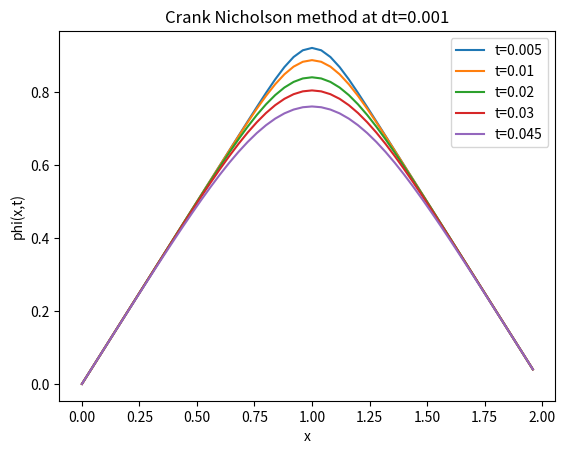
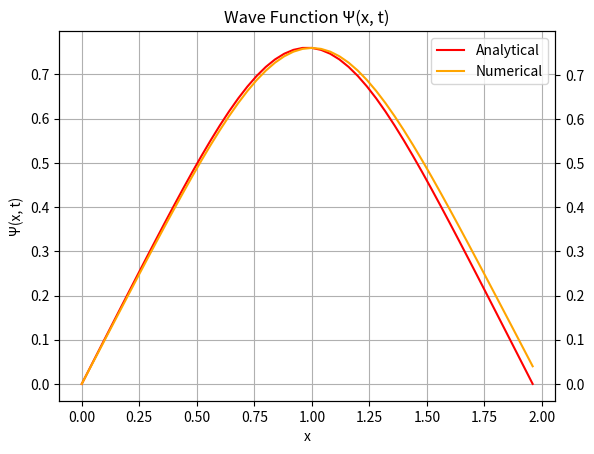
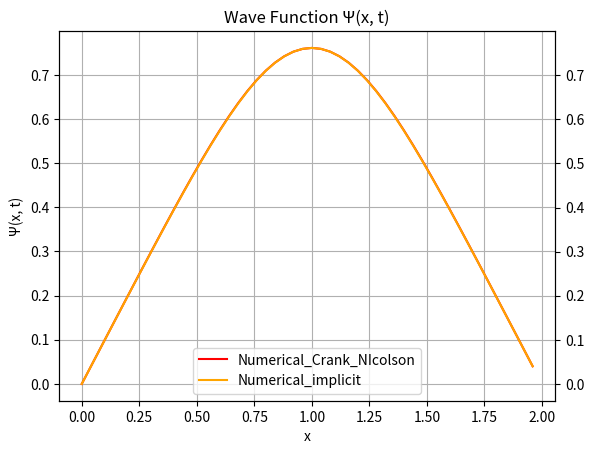

Here is the Python script that generated these plots, in order:
import numpy as np
import matplotlib.pyplot as plt
h=0.04
k=0.001
x=np.arange(0,2,h)
t=np.arange(0,0.045+k,k)
boundary_conditions=[0,0]
n=len(x)
m=len(t)
T=np.zeros((n,m))
T[0,:]=boundary_conditions[0]
T[-1,:]=boundary_conditions[1]
#initial conditions
for i in range(n):
    if 0 <= x[i] <= 1:
        T[i] = x[i]
    else:
        T[i] = -x[i] + 2
print(T)
factor=k/h**2
A=np.diag([2+2*factor]*(n-2),0)+np.diag([-factor]*(n-3),-1)+np.diag([-factor]*(n-3),+1)
B=np.diag([2-2*factor]*(n-2),0)+np.diag([factor]*(n-3),-1)+np.diag([factor]*(n-3),+1)
for j in range(0,m-1):
    b=T[1:-1,j].copy()
    b=np.dot(B,b)
    b[0]=b[0]+factor*(T[0,j]+T[0,j+1])
    b[-1]=b[-1]+factor*(T[-1,j]+T[-1,j+1])
    solution=np.linalg.solve(A,b)
    # print(solution)
    T[1:-1,j+1]=solution

matrix1=[]

matrix1.append(T[:,int(0.005/k)])
matrix1.append(T[:,int(0.01/k)])
matrix1.append(T[:,int(0.02/k)])
matrix1.append(T[:,int(0.03/k)])
matrix1.append(T[:,int(0.045/k)])
labels=[0.005,0.01,0.02,0.03,0.045]
print(matrix1)

for i in range(5):
    plt.plot(x,matrix1[i])
    
plt.xlabel('x')
plt.ylabel('phi(x,t)')
plt.legend([f't={value}'for value in labels])
plt.title("Crank Nicholson method at dt=0.001")
plt.savefig("crank_nicholson_method_0.001.png")
plt.show()
x1= np.linspace(0, 2 , 50)
t1 = 0.045
# Calculate Ψ(x, t) using the provided equation
def psi_analytical(x, t):
    result = 0.0
    for n in range(0, len(x)): 
        result += (-1)**n / ((2 * n + 1) ** 2 * (np.pi ** 2)) * np.exp(
                -((2 * n + 1) ** 2 * (np.pi ** 2) * t) / 4) * np.sin((n + 1 / 2) * np.pi * x)
    return result * 8.0
# Calculate Ψ(x, t) for the given x and t
psi_values = psi_analytical(x1, t1)
numerical_values = matrix1[4]

fig, ax1 = plt.subplots()
l1, = ax1.plot(x, psi_values, color='red', label="Analytical")
ax2 = ax1.twinx()
l2, = ax2.plot(x, numerical_values, color='orange', label="Numerical")

# Combine the legends from both axes
lines = [l1, l2]
labels = [line.get_label() for line in lines]
ax1.legend(lines, labels)

ax1.set_xlabel('x')
ax1.set_ylabel('Ψ(x, t)')
ax1.set_title('Wave Function Ψ(x, t)')
ax1.grid(True)

plt.savefig("analytical_solution_vs_numerical_crank_nicholson.png")
plt.show()
import numpy as np
import matplotlib.pyplot as plt
h=0.04
k=0.001
x=np.arange(0,2,h)
t=np.arange(0,0.045+k,k)
boundary_conditions=[0,0]
n=len(x)
m=len(t)
T=np.zeros((n,m))
T[0,:]=boundary_conditions[0]
T[-1,:]=boundary_conditions[1]
#initial conditions
for i in range(n):
    if 0 <= x[i] <= 1:
        T[i] = x[i]
    else:
        T[i] = -x[i] + 2
print(T)
factor=k/h**2
# #implicit method
A=np.diag([1+2*factor]*(n-2),0)+np.diag([-factor]*(n-3),-1)+np.diag([-factor]*(n-3),+1)
for j in range(1,m):
    b=T[1:-1,j-1].copy()
    b[0]=b[0]+factor*T[0,j]
    b[-1]=b[-1]+factor*T[-1,j]
    solution=np.linalg.solve(A,b)
    print(solution)
    T[1:-1,j]=solution

matrix2=[]

matrix2.append(T[:,int(0.005/k)])
matrix2.append(T[:,int(0.01/k)])
matrix2.append(T[:,int(0.02/k)])
matrix2.append(T[:,int(0.03/k)])
matrix2.append(T[:,int(0.045/k)])
numerical_values1 =  matrix1[4]
numerical_values2 = matrix2[4]

fig, ax1 = plt.subplots()
l1, = ax1.plot(x, numerical_values1, color='red', label="Numerical_Crank_NIcolson")
ax2 = ax1.twinx()
l2, = ax2.plot(x, numerical_values2, color='orange', label="Numerical_implicit")

# Combine the legends from both axes
lines = [l1, l2]
labels = [line.get_label() for line in lines]
ax1.legend(lines, labels)

ax1.set_xlabel('x')
ax1.set_ylabel('Ψ(x, t)')
ax1.set_title('Wave Function Ψ(x, t)')
ax1.grid(True)

plt.savefig("numericall_solution_implicit_vs_numerical_crank_nicholson.png")
plt.show()